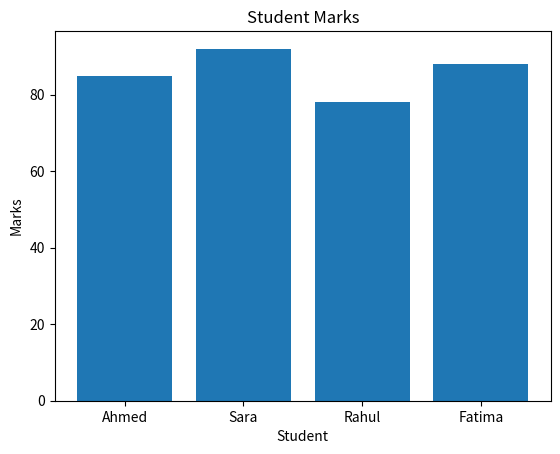

Reproduce this figure in Python.
import matplotlib.pyplot as plt

students = ["Ahmed", "Sara", "Rahul", "Fatima"]
marks = [85, 92, 78, 88]

plt.bar(students, marks)

plt.title("Student Marks")
plt.xlabel("Student")
plt.ylabel("Marks")

plt.show()
